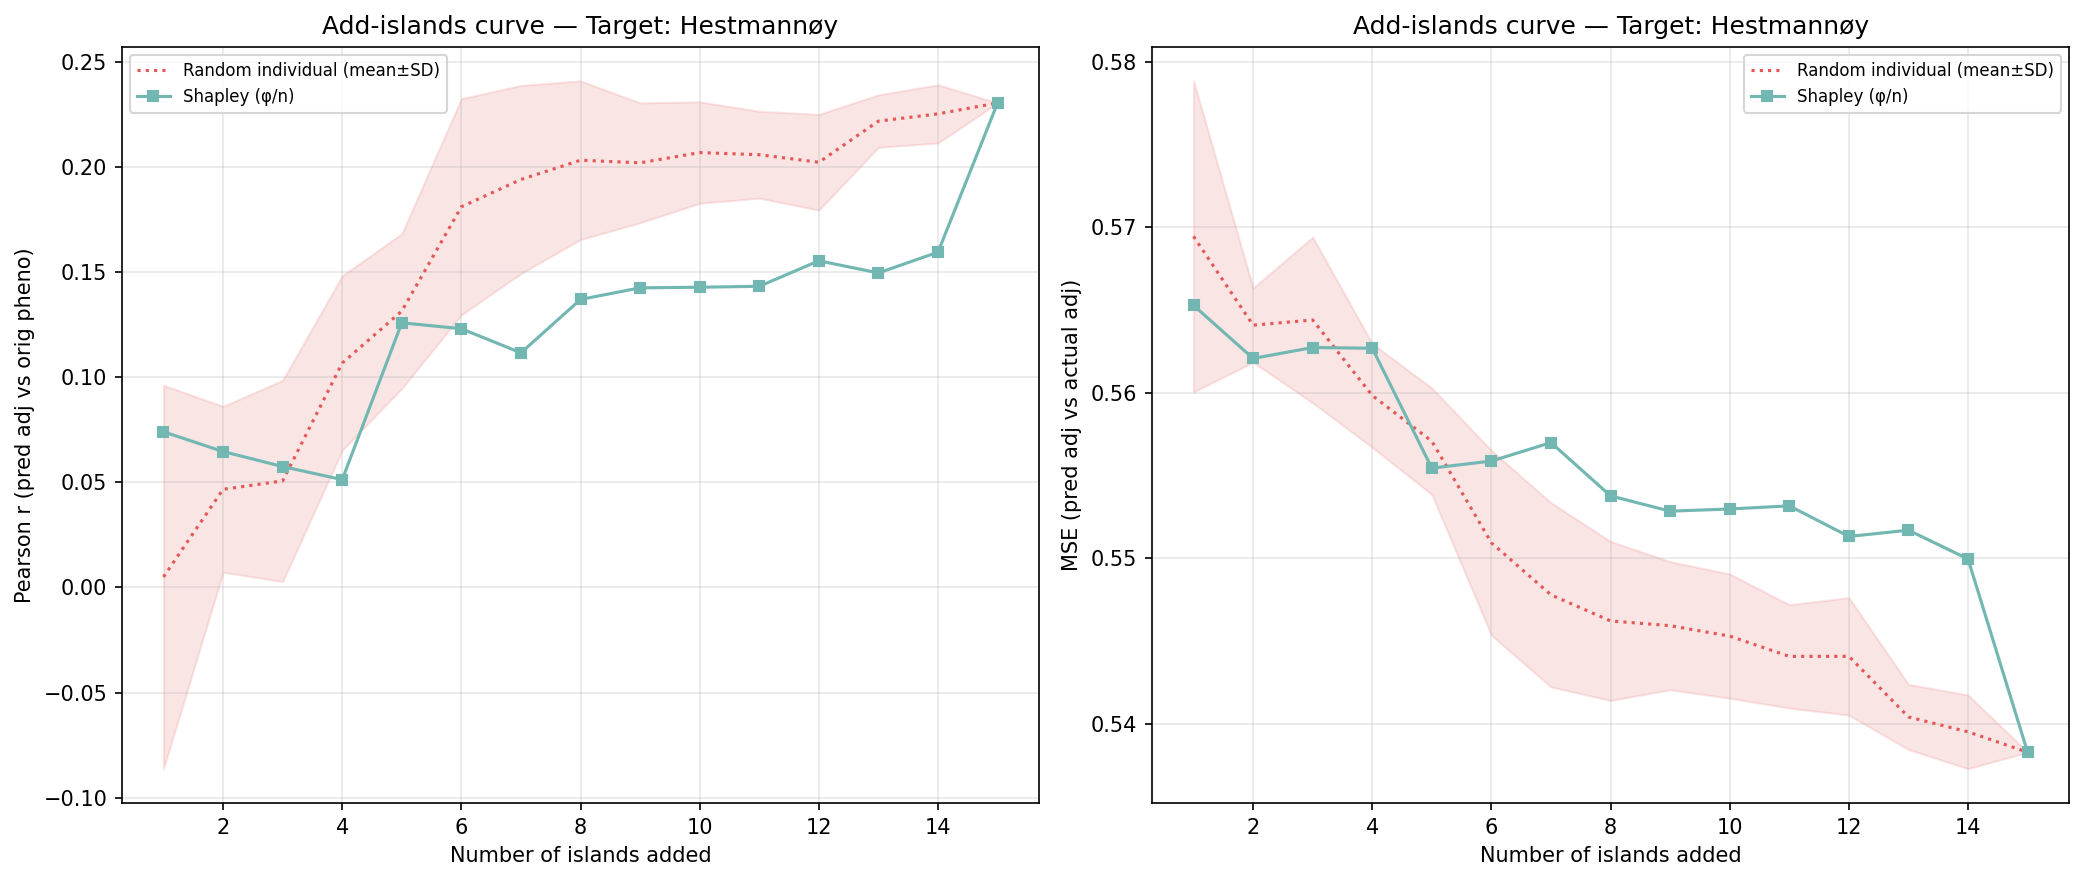

The table this chart was drawn from, first rows:
n_islands, n_individuals, corr_eval, mse_adj, method, order_seed, target_island
1, 92, 0.07402, 0.5653, shapley_mean, -1, 5
2, 209, 0.06464, 0.5621, shapley_mean, -1, 5
3, 403, 0.05749, 0.5627, shapley_mean, -1, 5
4, 605, 0.05128, 0.5627, shapley_mean, -1, 5
5, 953, 0.1258, 0.5554, shapley_mean, -1, 5
6, 1536, 0.123, 0.5559, shapley_mean, -1, 5
7, 1932, 0.1116, 0.557, shapley_mean, -1, 5
8, 2189, 0.137, 0.5538, shapley_mean, -1, 5
9, 2341, 0.1425, 0.5528, shapley_mean, -1, 5
10, 2514, 0.1428, 0.553, shapley_mean, -1, 5
11, 3000, 0.1432, 0.5532, shapley_mean, -1, 5
12, 3286, 0.1553, 0.5513, shapley_mean, -1, 5
13, 3869, 0.1496, 0.5517, shapley_mean, -1, 5
14, 4032, 0.1594, 0.55, shapley_mean, -1, 5
15, 4587, 0.2304, 0.5383, shapley_mean, -1, 5
1, 92, -0.07198, 0.5671, random_individual, 0, 5
2, 209, 0.01788, 0.564, random_individual, 0, 5
3, 403, 0.06072, 0.5622, random_individual, 0, 5
4, 605, 0.114, 0.5604, random_individual, 0, 5
5, 953, 0.1229, 0.559, random_individual, 0, 5
6, 1536, 0.1411, 0.556, random_individual, 0, 5
7, 1932, 0.1569, 0.5522, random_individual, 0, 5
8, 2189, 0.1708, 0.5498, random_individual, 0, 5
9, 2341, 0.1843, 0.5481, random_individual, 0, 5
10, 2514, 0.1919, 0.5473, random_individual, 0, 5
11, 3000, 0.1942, 0.5452, random_individual, 0, 5
12, 3286, 0.1885, 0.5456, random_individual, 0, 5
13, 3869, 0.2191, 0.5401, random_individual, 0, 5
14, 4032, 0.2166, 0.5402, random_individual, 0, 5
15, 4587, 0.2304, 0.5383, random_individual, 0, 5
1, 92, 0.03073, 0.5684, random_individual, 1, 5
2, 209, 0.08543, 0.5623, random_individual, 1, 5
3, 403, 0.0916, 0.5608, random_individual, 1, 5
4, 605, 0.1238, 0.5589, random_individual, 1, 5
5, 953, 0.1479, 0.5556, random_individual, 1, 5
6, 1536, 0.1536, 0.5542, random_individual, 1, 5
7, 1932, 0.1582, 0.5528, random_individual, 1, 5
8, 2189, 0.1797, 0.5499, random_individual, 1, 5
9, 2341, 0.1861, 0.5487, random_individual, 1, 5
10, 2514, 0.1817, 0.5495, random_individual, 1, 5
11, 3000, 0.195, 0.5465, random_individual, 1, 5
12, 3286, 0.1811, 0.5477, random_individual, 1, 5
13, 3869, 0.2086, 0.5425, random_individual, 1, 5
14, 4032, 0.2197, 0.5404, random_individual, 1, 5
15, 4587, 0.2304, 0.5383, random_individual, 1, 5
1, 92, 0.04198, 0.5635, random_individual, 2, 5
2, 209, 0.05624, 0.5632, random_individual, 2, 5
3, 403, 0.01508, 0.5724, random_individual, 2, 5
4, 605, 0.07885, 0.5624, random_individual, 2, 5
5, 953, 0.1321, 0.5576, random_individual, 2, 5
6, 1536, 0.2297, 0.5457, random_individual, 2, 5
7, 1932, 0.2402, 0.5424, random_individual, 2, 5
8, 2189, 0.2389, 0.5418, random_individual, 2, 5
9, 2341, 0.2269, 0.5433, random_individual, 2, 5
10, 2514, 0.2274, 0.5423, random_individual, 2, 5
11, 3000, 0.2347, 0.5397, random_individual, 2, 5
12, 3286, 0.2271, 0.5405, random_individual, 2, 5
13, 3869, 0.2409, 0.5375, random_individual, 2, 5
14, 4032, 0.2496, 0.5356, random_individual, 2, 5
15, 4587, 0.2304, 0.5383, random_individual, 2, 5
... 30 more rows
